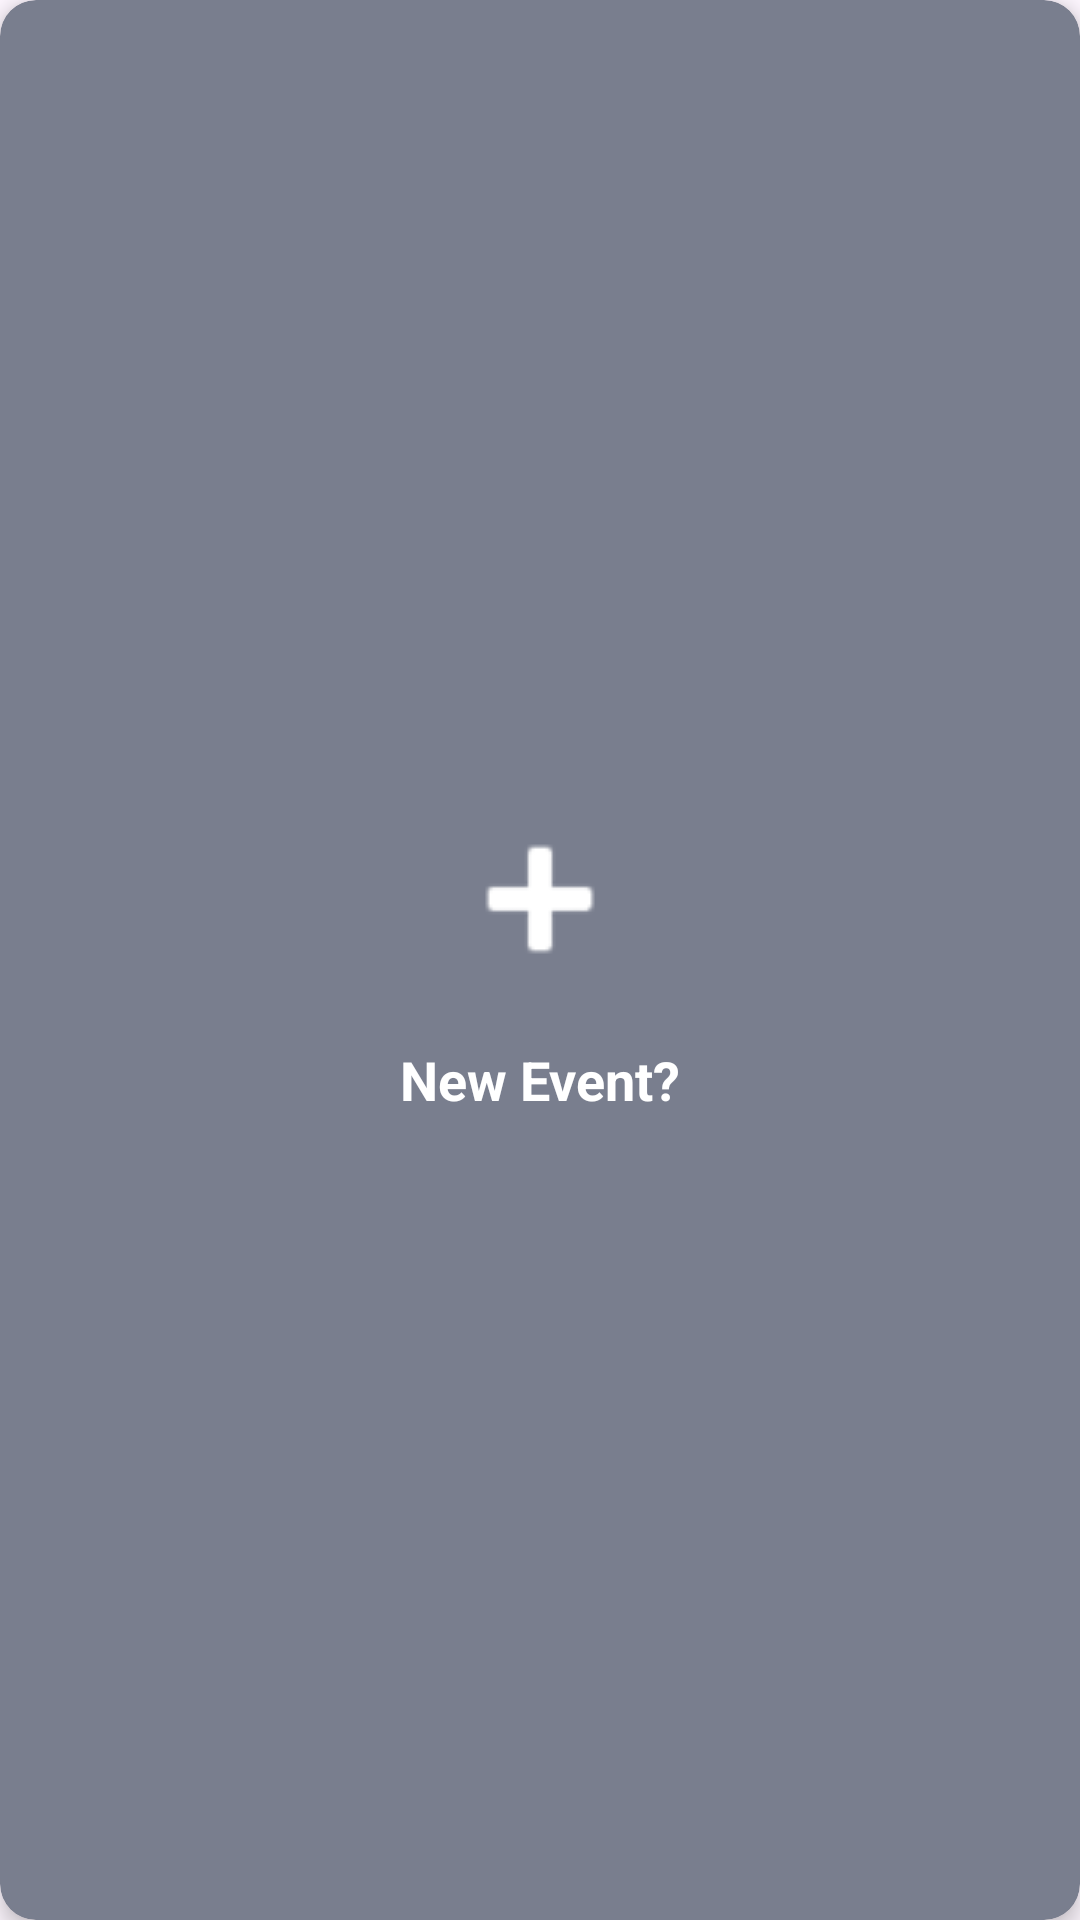

Reconstruct the res/layout file that produces this screen, plus the resources it refers to.
<!-- AndroidManifest.xml: application theme Theme.Showdown -->
<!-- res/layout/add_post_button_card.xml -->
<?xml version="1.0" encoding="utf-8"?>
<androidx.cardview.widget.CardView
    android:id="@+id/cv_add_event"
    android:layout_width="160dp"
    android:layout_height="240dp"
    app:cardCornerRadius="12dp"
    app:cardElevation="4dp"
    app:cardBackgroundColor="@color/gray"
    android:layout_marginTop="8dp"
    android:layout_marginStart="16dp"
    android:layout_marginEnd="16dp"
    android:layout_marginBottom="8dp"
    android:visibility="visible"
    xmlns:android="http://schemas.android.com/apk/res/android"
    xmlns:app="http://schemas.android.com/apk/res-auto">
    <LinearLayout
        android:layout_width="match_parent"
        android:layout_height="match_parent"
        android:orientation="vertical"
        android:gravity="center"
        android:padding="16dp"
        >
        <ImageView
            android:layout_width="64dp"
            android:layout_height="64dp"
            android:src="@android:drawable/ic_input_add"
            app:tint="@color/white" />
        <TextView
            android:layout_width="wrap_content"
            android:layout_height="wrap_content"
            android:text="New Event?"
            android:textSize="18sp"
            android:textStyle="bold"
            android:textColor="@color/white"
            android:layout_marginTop="16dp"/>
    </LinearLayout>
</androidx.cardview.widget.CardView>
<!-- resources referenced by this layout -->
<resources>
  <color name="gray">#797E8E</color>
  <color name="white">#FFFFFFFF</color>
  <style name="Theme.Showdown" parent="Base.Theme.Showdown" />
  <style name="Base.Theme.Showdown" parent="Theme.Material3.DayNight.NoActionBar">
          
          --&gt;
          <item name="android:textColor">@color/black</item>
      </style>
  <color name="black">#FF000000</color>
</resources>
